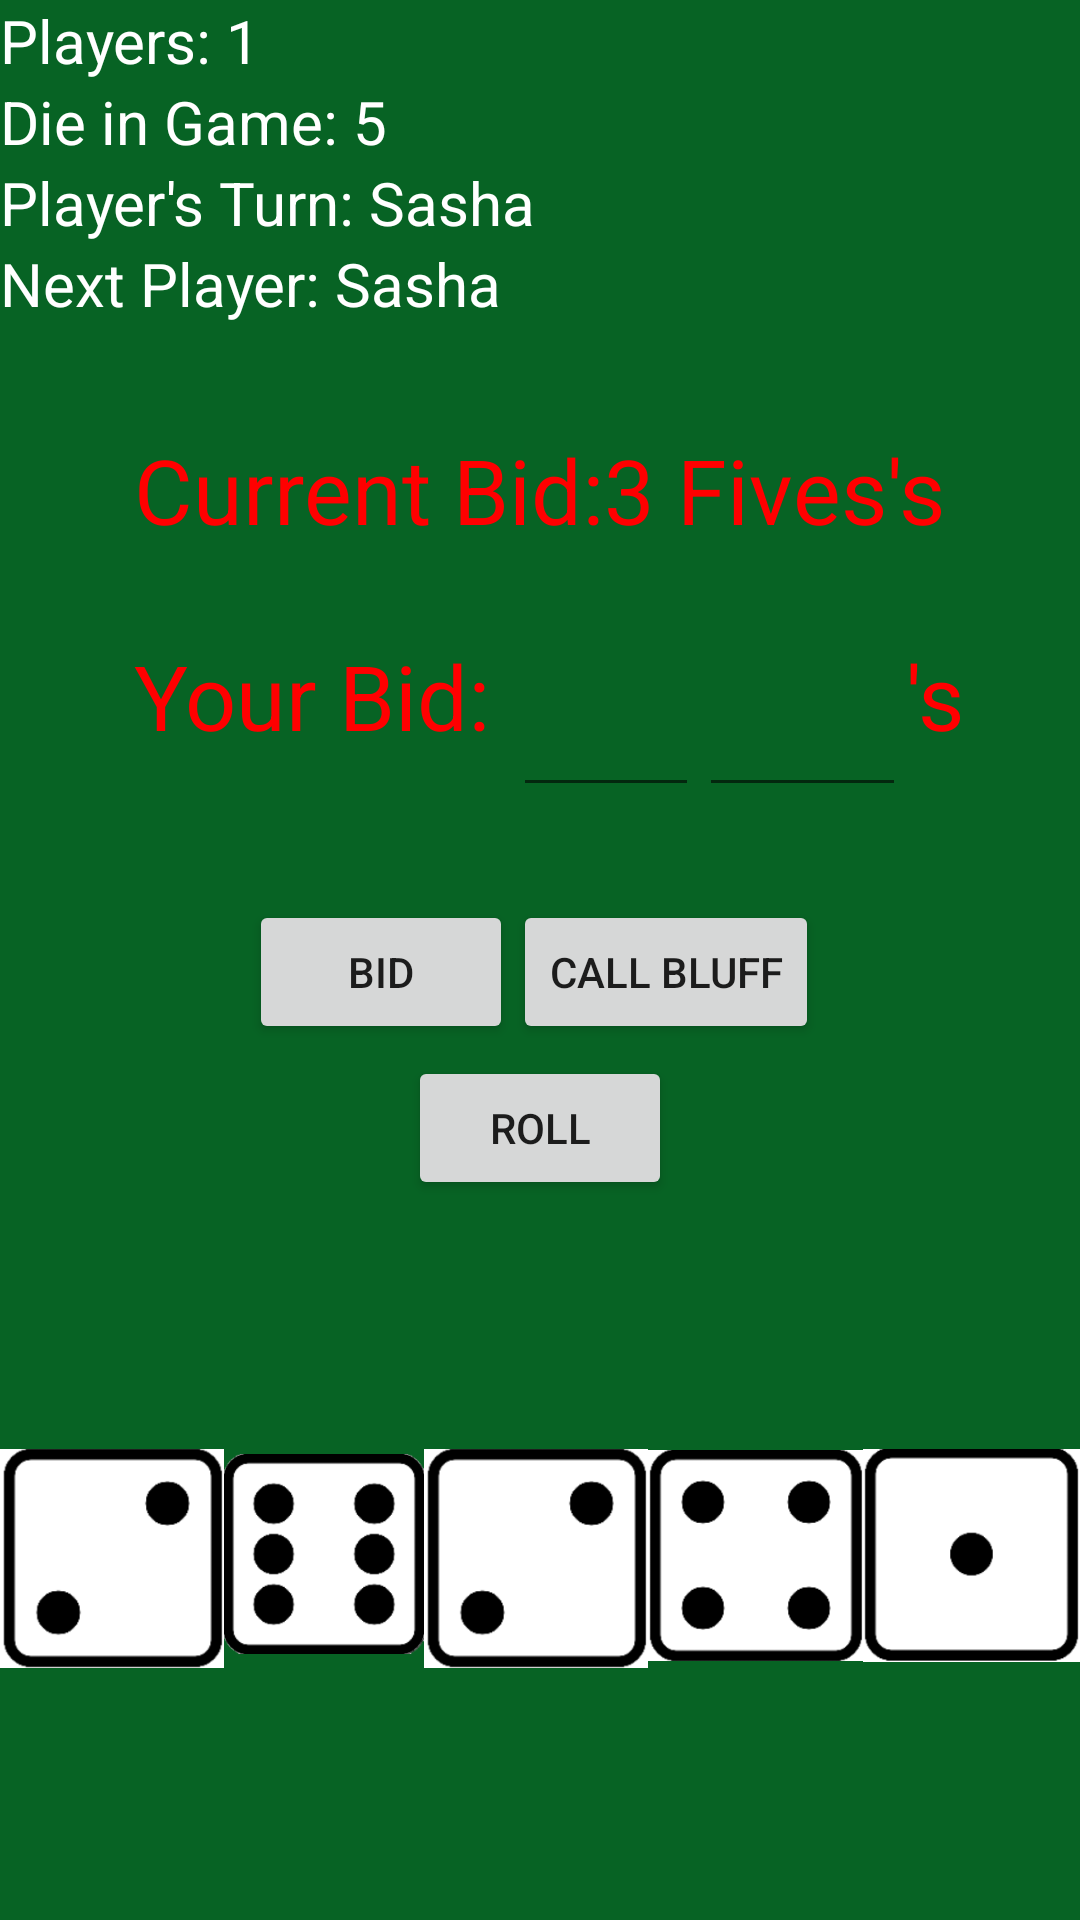

Reconstruct the res/layout file that produces this screen, plus the resources it refers to.
<!-- AndroidManifest.xml: application theme AppTheme -->
<!-- res/layout/activity_game.xml -->
<?xml version="1.0" encoding="utf-8"?>
<RelativeLayout xmlns:android="http://schemas.android.com/apk/res/android"
    xmlns:app="http://schemas.android.com/apk/res-auto"
    xmlns:tools="http://schemas.android.com/tools"
    android:layout_width="match_parent"
    android:layout_height="match_parent"
    tools:context=".GameActivity"
    android:background="@color/backgroundGreen">

    <RelativeLayout
        android:id="@+id/frame"
        android:layout_width="match_parent"
        android:layout_height="400dp"
        android:layout_alignParentStart="true"
        android:layout_alignParentTop="true">

        <TextView
            android:id="@+id/textView8"
            android:layout_width="wrap_content"
            android:layout_height="wrap_content"
            android:layout_alignParentTop="true"
            android:layout_centerHorizontal="true"
            android:layout_marginTop="143dp"
            android:text="Current Bid:3 Fives's"
            android:textColor="@color/textRed"
            android:textSize="30dp" />

        <TextView
            android:id="@+id/textView9"
            android:layout_width="wrap_content"
            android:layout_height="wrap_content"
            android:layout_alignParentBottom="true"
            android:layout_alignStart="@+id/textView8"
            android:layout_marginBottom="148dp"
            android:text="Your Bid: "
            android:textColor="@color/textRed"
            android:textSize="30dp" />

        <EditText
            android:id="@+id/editText"
            android:layout_width="62dp"
            android:layout_height="wrap_content"
            android:layout_alignTop="@+id/textView9"
            android:layout_toEndOf="@+id/textView9"
            android:ems="10"
            android:textColor="@color/textRed"
            android:textSize="30dp"
            android:inputType="number" />

        <EditText
            android:id="@+id/editText3"
            android:layout_width="69dp"
            android:layout_height="wrap_content"
            android:layout_alignTop="@+id/textView9"
            android:layout_toEndOf="@+id/editText"
            android:ems="10"
            android:textColor="@color/textRed"
            android:textSize="30dp"
            android:inputType="number" />

        <TextView
            android:id="@+id/textView10"
            android:layout_width="wrap_content"
            android:layout_height="40dp"
            android:layout_alignTop="@+id/textView9"
            android:layout_toEndOf="@+id/editText3"
            android:textColor="@color/textRed"
            android:textSize="30dp"
            android:text="'s" />

        <Button
            android:id="@+id/button"
            android:layout_width="wrap_content"
            android:layout_height="wrap_content"
            android:layout_alignEnd="@+id/textView9"
            android:layout_alignParentBottom="true"
            android:layout_marginBottom="52dp"
            android:text="Bid" />

        <Button
            android:id="@+id/button2"
            android:layout_width="wrap_content"
            android:layout_height="wrap_content"
            android:layout_alignTop="@+id/button"
            android:layout_toEndOf="@+id/textView9"
            android:text="Call Bluff" />

        <Button
            android:id="@+id/button3"
            android:layout_width="wrap_content"
            android:layout_height="wrap_content"
            android:layout_alignParentBottom="true"
            android:layout_centerHorizontal="true"
            android:text="Roll" />

        <LinearLayout
            android:layout_width="match_parent"
            android:layout_height="match_parent"
            android:layout_alignParentStart="true"
            android:layout_alignParentTop="true"
            android:orientation="vertical">

            <TextView
                android:id="@+id/textView"
                android:layout_width="match_parent"
                android:layout_height="wrap_content"
                android:text="Players: 1"
                android:textColor="#FFFFFF"
                android:textSize="20dp" />

            <TextView
                android:id="@+id/textView2"
                android:layout_width="match_parent"
                android:layout_height="wrap_content"
                android:text="Die in Game: 5"
                android:textColor="#FFFFFF"
                android:textSize="20dp" />

            <TextView
                android:id="@+id/textView3"
                android:layout_width="match_parent"
                android:layout_height="wrap_content"
                android:text="Player's Turn: Sasha"
                android:textColor="#FFFFFF"
                android:textSize="20dp" />

            <TextView
                android:id="@+id/textView5"
                android:layout_width="match_parent"
                android:layout_height="wrap_content"
                android:text="Next Player: Sasha"
                android:textColor="#FFFFFF"
                android:textSize="20dp" />


        </LinearLayout>
</RelativeLayout>

    <LinearLayout
        android:layout_below="@+id/frame"
        android:layout_width="match_parent"
        android:layout_height="match_parent"
        android:orientation="horizontal">

        <ImageView
            android:id="@+id/imageView6"
            android:layout_width="wrap_content"
            android:layout_height="wrap_content"
            android:layout_weight="1"
            app:srcCompat="@drawable/die2" />

        <ImageView
            android:id="@+id/imageView5"
            android:layout_width="wrap_content"
            android:layout_height="wrap_content"
            android:layout_weight="1"
            app:srcCompat="@drawable/die6" />

        <ImageView
            android:id="@+id/imageView4"
            android:layout_width="wrap_content"
            android:layout_height="wrap_content"
            android:layout_weight="1"
            app:srcCompat="@drawable/die2" />

        <ImageView
            android:id="@+id/imageView3"
            android:layout_width="wrap_content"
            android:layout_height="wrap_content"
            android:layout_weight="1"
            app:srcCompat="@drawable/die4" />

        <ImageView
            android:id="@+id/imageView2"
            android:layout_width="wrap_content"
            android:layout_height="wrap_content"
            android:layout_weight="1"
            app:srcCompat="@drawable/die1" />
    </LinearLayout>
</RelativeLayout>
<!-- resources referenced by this layout -->
<resources>
  <color name="backgroundGreen">#076324</color>
  <color name="textRed">#FF0000</color>
  <!-- drawable die1: png bitmap (drawable, 4018 bytes) -->
  <!-- drawable die2: png bitmap (drawable, 5447 bytes) -->
  <!-- drawable die4: png bitmap (drawable, 6676 bytes) -->
  <!-- drawable die6: png bitmap (drawable, 11914 bytes) -->
  <style name="AppTheme" parent="Theme.AppCompat.Light.NoActionBar">
          
          <item name="colorPrimary">@color/textRed</item>
          <item name="colorPrimaryDark">@color/textRed</item>
          <item name="colorAccent">@color/colorAccent</item>
      </style>
  <color name="colorAccent">#FF4081</color>
</resources>
